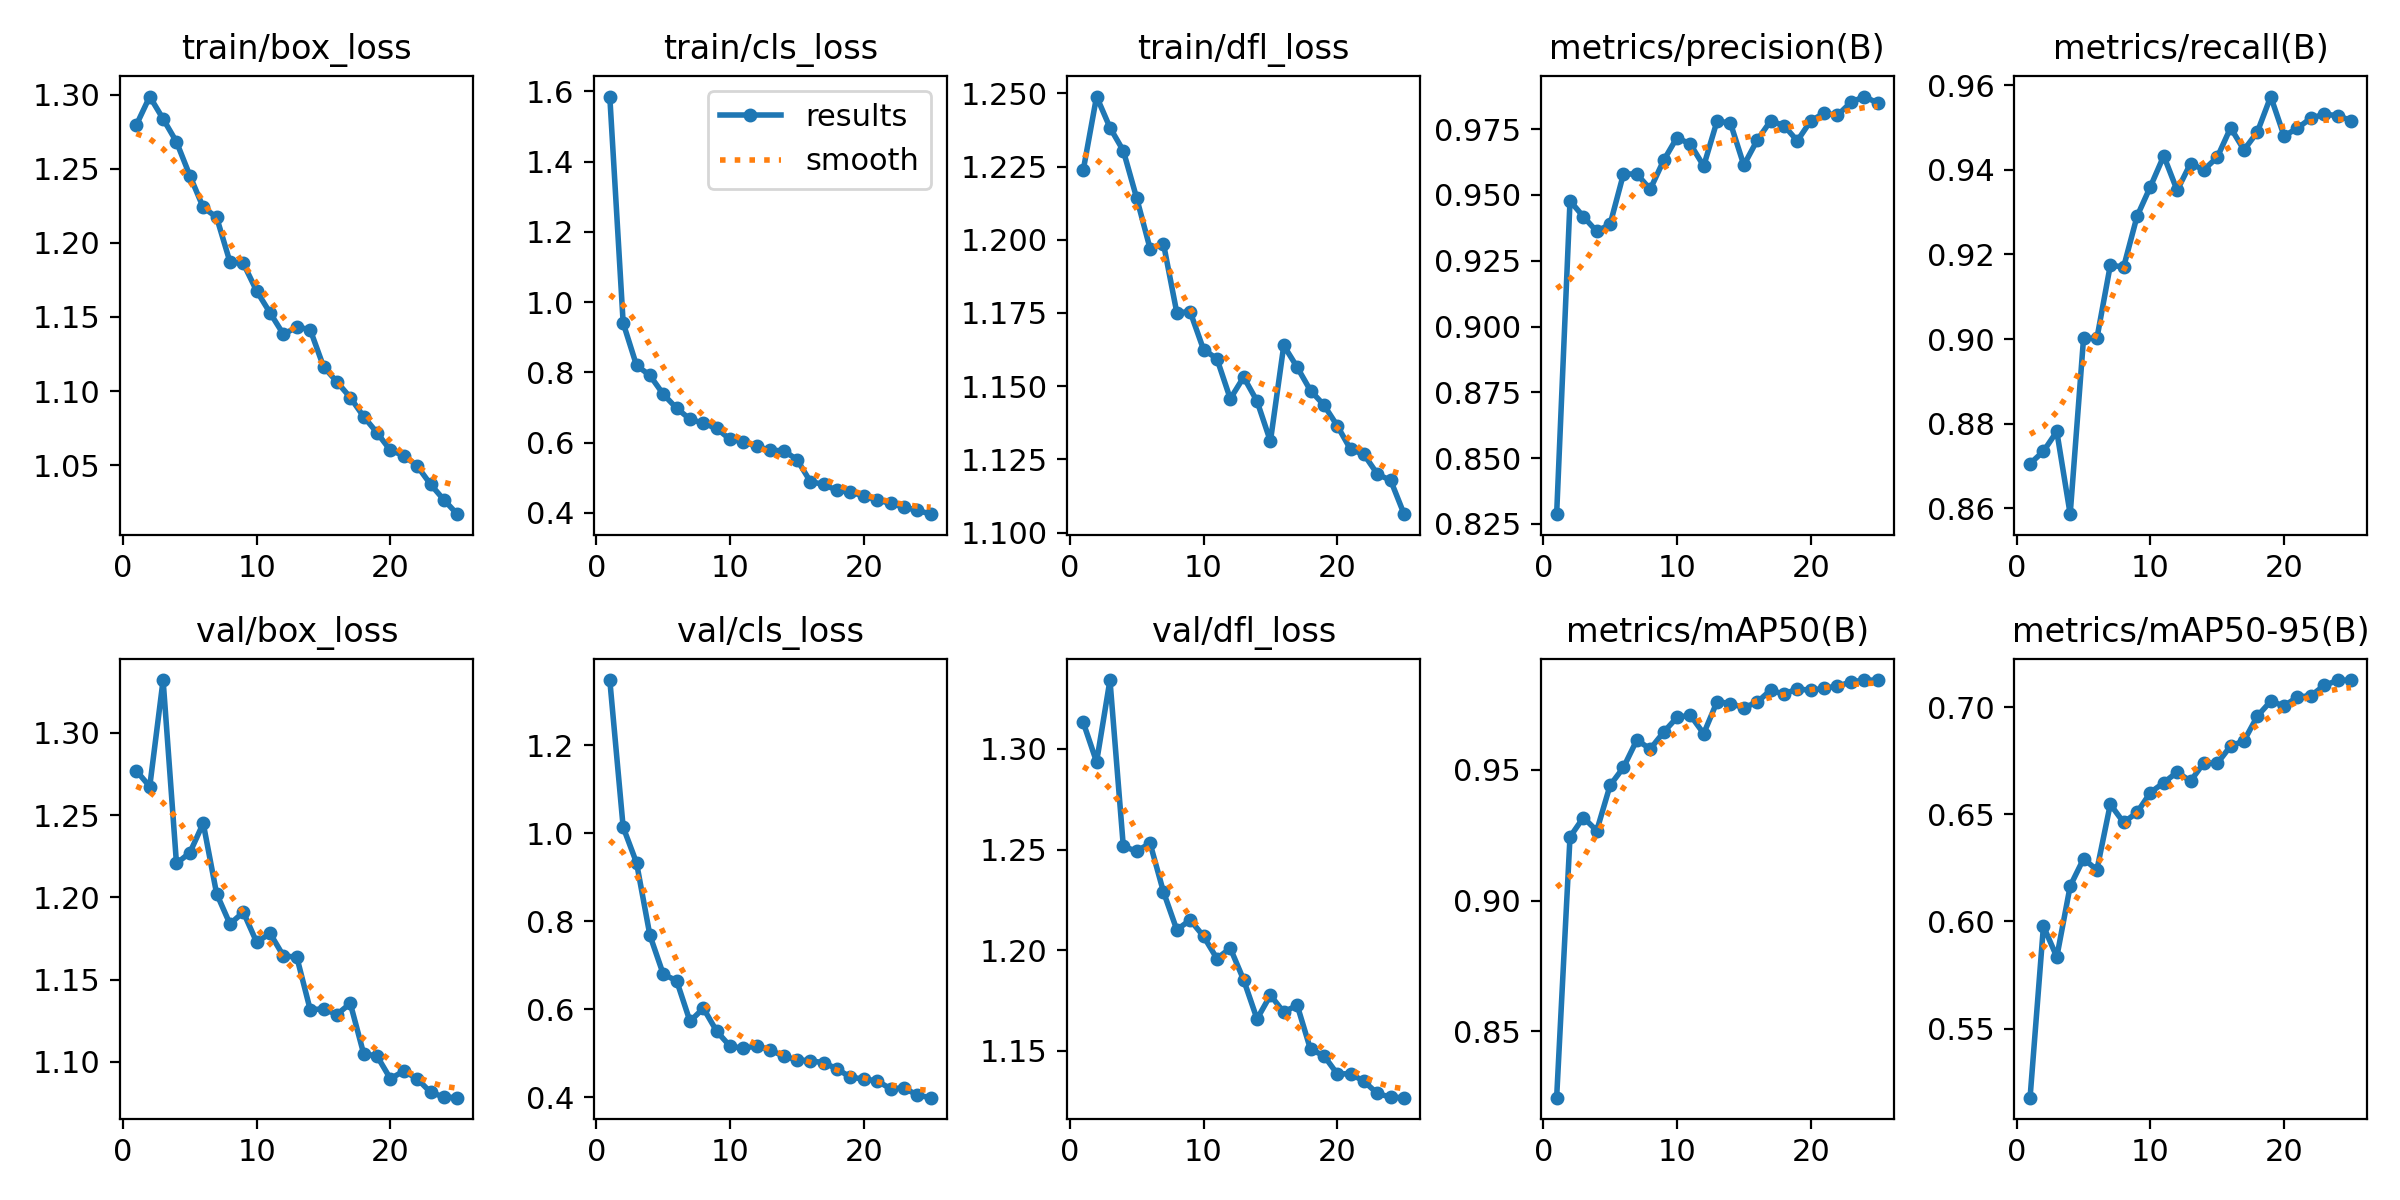

Data behind this chart, as committed beside it:
epoch, train/box_loss, train/cls_loss, train/dfl_loss, metrics/precision(B), metrics/recall(B), metrics/mAP50(B), metrics/mAP50-95(B), val/box_loss, val/cls_loss, val/dfl_loss, lr/pg0, lr/pg1, lr/pg2
1, 1.28, 1.585, 1.224, 0.8287, 0.8706, 0.8247, 0.5178, 1.277, 1.349, 1.313, 0.0006652, 0.0006652, 0.0006652
2, 1.299, 0.9405, 1.249, 0.9477, 0.8735, 0.9243, 0.5978, 1.267, 1.014, 1.294, 0.001279, 0.001279, 0.001279
3, 1.284, 0.8196, 1.238, 0.9417, 0.8782, 0.9317, 0.5834, 1.332, 0.9332, 1.334, 0.00184, 0.00184, 0.00184
4, 1.268, 0.7912, 1.23, 0.9361, 0.8586, 0.9267, 0.6165, 1.221, 0.7684, 1.252, 0.001762, 0.001762, 0.001762
5, 1.246, 0.7376, 1.214, 0.9389, 0.9002, 0.944, 0.6292, 1.227, 0.6797, 1.249, 0.001762, 0.001762, 0.001762
6, 1.224, 0.6975, 1.197, 0.958, 0.9002, 0.9509, 0.624, 1.245, 0.6651, 1.253, 0.001683, 0.001683, 0.001683
7, 1.217, 0.6664, 1.199, 0.9579, 0.9174, 0.9614, 0.6547, 1.202, 0.5726, 1.229, 0.001604, 0.001604, 0.001604
8, 1.187, 0.6548, 1.175, 0.9522, 0.9171, 0.9579, 0.6462, 1.184, 0.6025, 1.21, 0.001525, 0.001525, 0.001525
9, 1.186, 0.6399, 1.175, 0.9631, 0.929, 0.9643, 0.6508, 1.191, 0.55, 1.215, 0.001446, 0.001446, 0.001446
10, 1.167, 0.6087, 1.163, 0.9718, 0.936, 0.97, 0.6602, 1.173, 0.5159, 1.207, 0.001366, 0.001366, 0.001366
11, 1.153, 0.6026, 1.159, 0.9693, 0.9433, 0.9708, 0.6647, 1.178, 0.5115, 1.196, 0.001287, 0.001287, 0.001287
12, 1.138, 0.5887, 1.146, 0.961, 0.9351, 0.9638, 0.6697, 1.164, 0.5171, 1.201, 0.001208, 0.001208, 0.001208
13, 1.143, 0.5776, 1.153, 0.9781, 0.9415, 0.976, 0.6654, 1.164, 0.5078, 1.185, 0.001129, 0.001129, 0.001129
14, 1.141, 0.5768, 1.145, 0.9773, 0.94, 0.9753, 0.674, 1.132, 0.4932, 1.166, 0.00105, 0.00105, 0.00105
15, 1.116, 0.5514, 1.131, 0.9613, 0.943, 0.9737, 0.6737, 1.132, 0.4853, 1.178, 0.0009704, 0.0009704, 0.0009704
16, 1.106, 0.4889, 1.164, 0.9708, 0.9499, 0.9758, 0.6819, 1.129, 0.4828, 1.169, 0.0008912, 0.0008912, 0.0008912
17, 1.096, 0.4805, 1.157, 0.9781, 0.9447, 0.9804, 0.6843, 1.136, 0.4788, 1.173, 0.000812, 0.000812, 0.000812
18, 1.083, 0.4634, 1.149, 0.9764, 0.9489, 0.9788, 0.6958, 1.105, 0.4643, 1.151, 0.0007328, 0.0007328, 0.0007328
19, 1.072, 0.4588, 1.144, 0.9706, 0.9573, 0.9809, 0.7027, 1.104, 0.4457, 1.148, 0.0006536, 0.0006536, 0.0006536
20, 1.06, 0.4477, 1.137, 0.9781, 0.948, 0.9803, 0.7006, 1.09, 0.4414, 1.139, 0.0005744, 0.0005744, 0.0005744
21, 1.056, 0.4358, 1.128, 0.9811, 0.9499, 0.9811, 0.7047, 1.095, 0.4374, 1.139, 0.0004952, 0.0004952, 0.0004952
22, 1.049, 0.4271, 1.127, 0.9802, 0.9522, 0.9819, 0.7053, 1.09, 0.4192, 1.135, 0.000416, 0.000416, 0.000416
23, 1.037, 0.4159, 1.12, 0.9851, 0.9531, 0.9835, 0.7101, 1.082, 0.4215, 1.129, 0.0003368, 0.0003368, 0.0003368
24, 1.026, 0.4071, 1.118, 0.9874, 0.9528, 0.9842, 0.7125, 1.079, 0.405, 1.127, 0.0002576, 0.0002576, 0.0002576
25, 1.017, 0.3959, 1.106, 0.985, 0.9516, 0.9842, 0.7126, 1.078, 0.3991, 1.127, 0.0001784, 0.0001784, 0.0001784
